Image classification data set "dataset" (fiqrikeren3-png/eqeq on GitHub). Class labels (3): kain, kayu, metal.

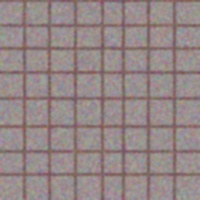
Label: kain

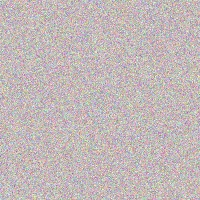
Label: metal

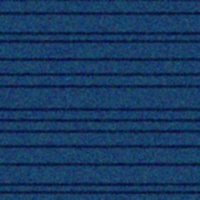
Label: kayu

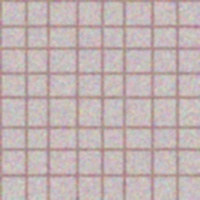
Label: kain

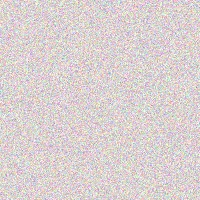
Label: metal

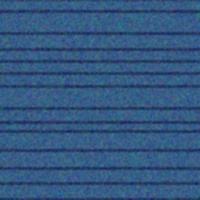
Label: kayu
